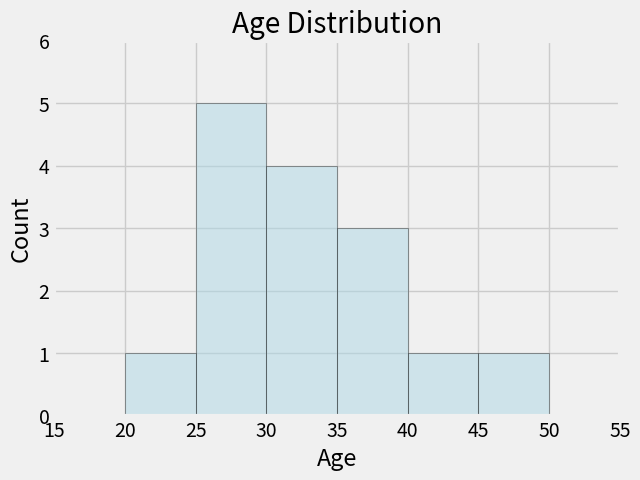

Python code for this plot:
import matplotlib.pyplot as plt


plt.style.use('fivethirtyeight')
ages=[22, 25, 26, 27, 28, 29, 30, 31,
 32, 33, 35, 36, 38, 40, 45]

fig,ax=plt.subplots()
ax.hist(
    ages,
    bins=[20,25,30,35,40,45,50],
    color='lightblue',
    edgecolor='black',
    alpha=0.5
)

ax.set_title("Age Distribution")
ax.set_xlabel("Age")
ax.set_ylabel("Count")
ax.set_xlim(15,55)
ax.set_ylim(0,6)
plt.tight_layout(pad=0.5)
plt.show()
